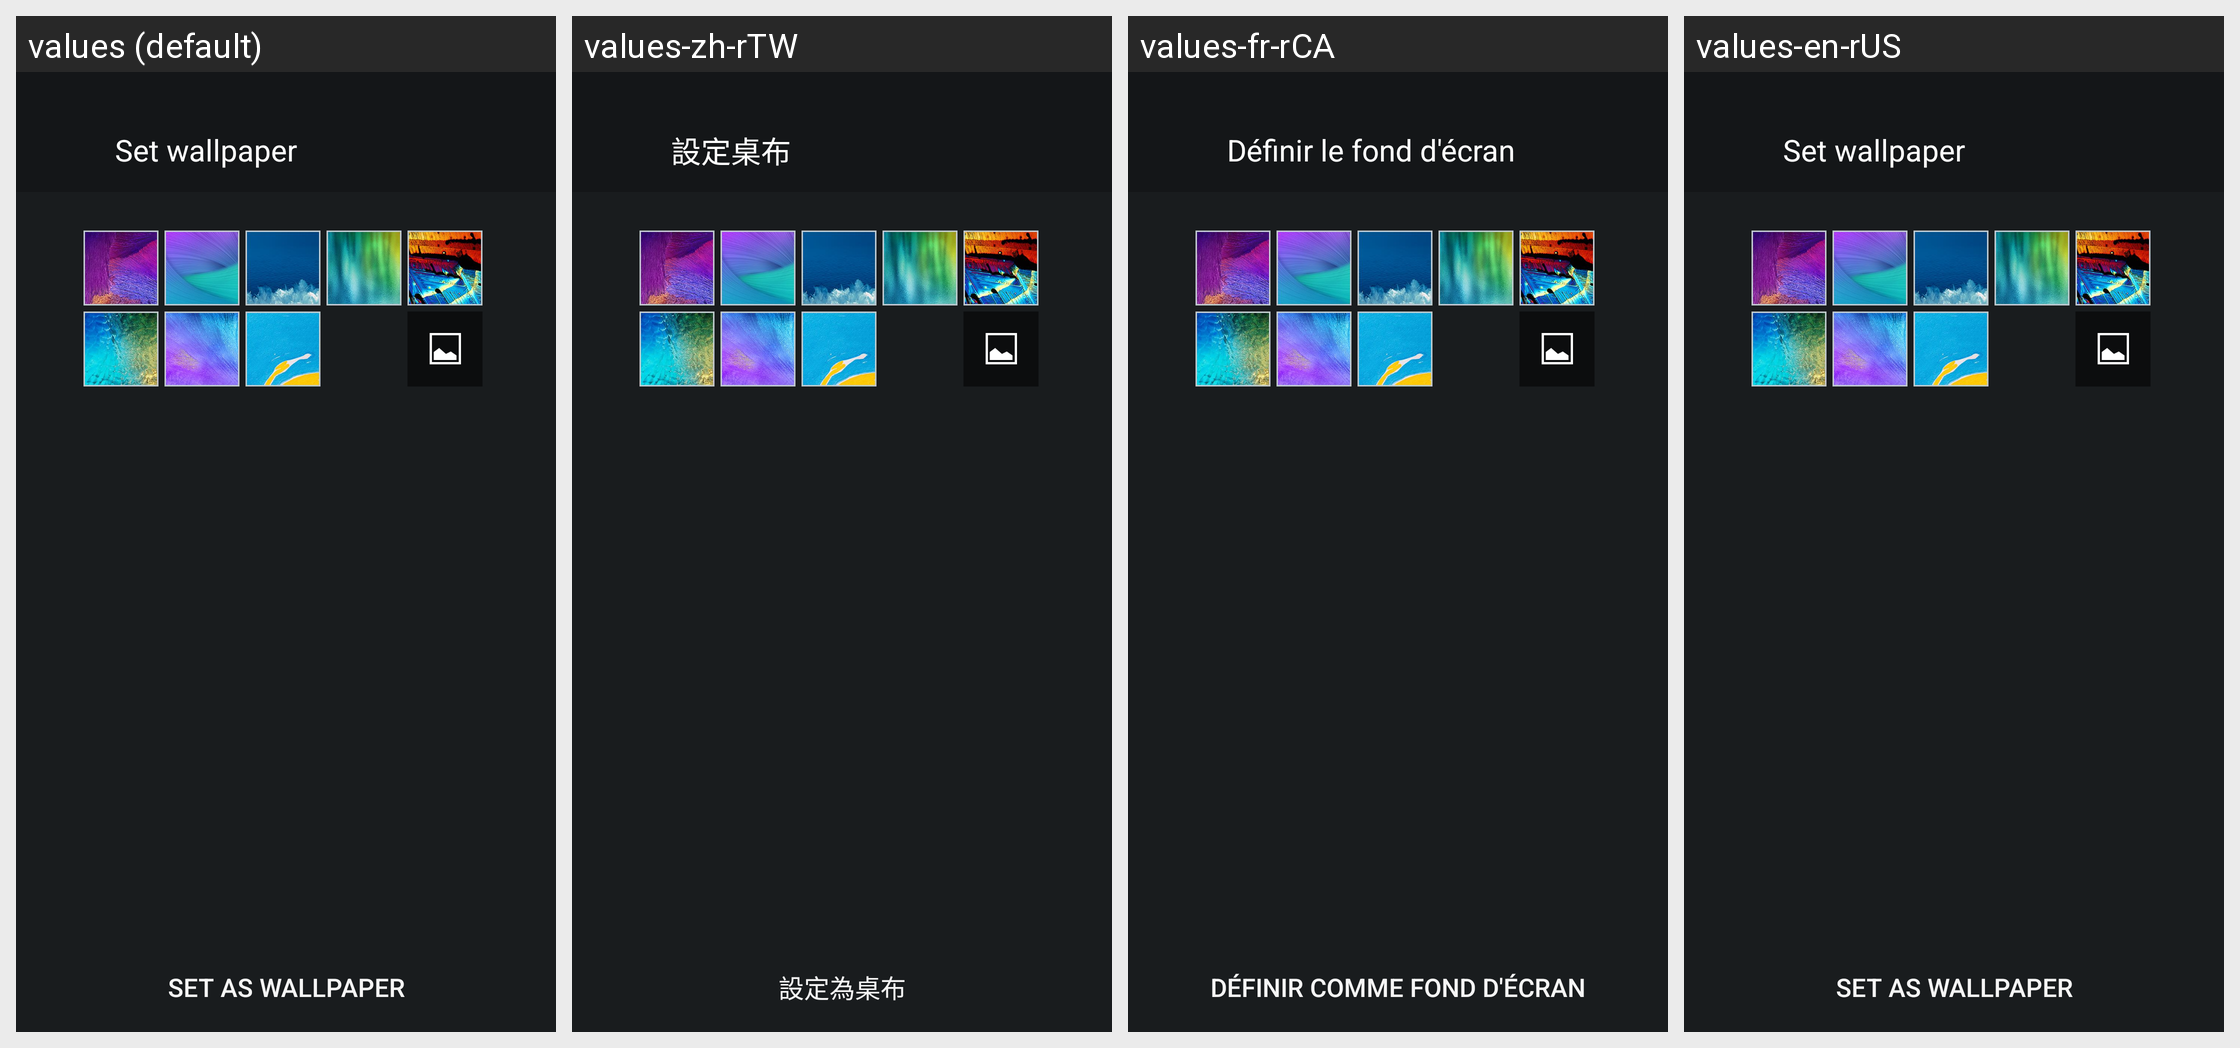

Translations of the strings shown on this Android screen, per locale in the grid:
Android screen res/layout/s_view_cover_wallpaper_activity.xml rendered under 4 locales, left to right: values (default), values-zh-rTW, values-fr-rCA, values-en-rUS. Device: Nexus 5 (rendered at 1080×1920; each locale shown at half size, 540×960, under a caption strip naming it); theme systemui_theme.
Other locales in the repository, not shown: values-de, values-es-rUS, values-fr, values-it, values-ko, values-zh-rCN.
Strings drawn on this screen, with the default value and each locale's value (text and hints the layout hard-codes, and strings that could not be matched under every locale, appear in the picture but are not listed):

select_background_color_title
  values: Set wallpaper
  values-zh-rTW: 設定桌布
  values-fr-rCA: Définir le fond d'écran
  values-en-rUS: Set wallpaper

s_view_cover_set_wallpaper
  values: Set as wallpaper
  values-zh-rTW: 設定為桌布
  values-fr-rCA: Définir comme fond d'écran
  values-en-rUS: Set as wallpaper
